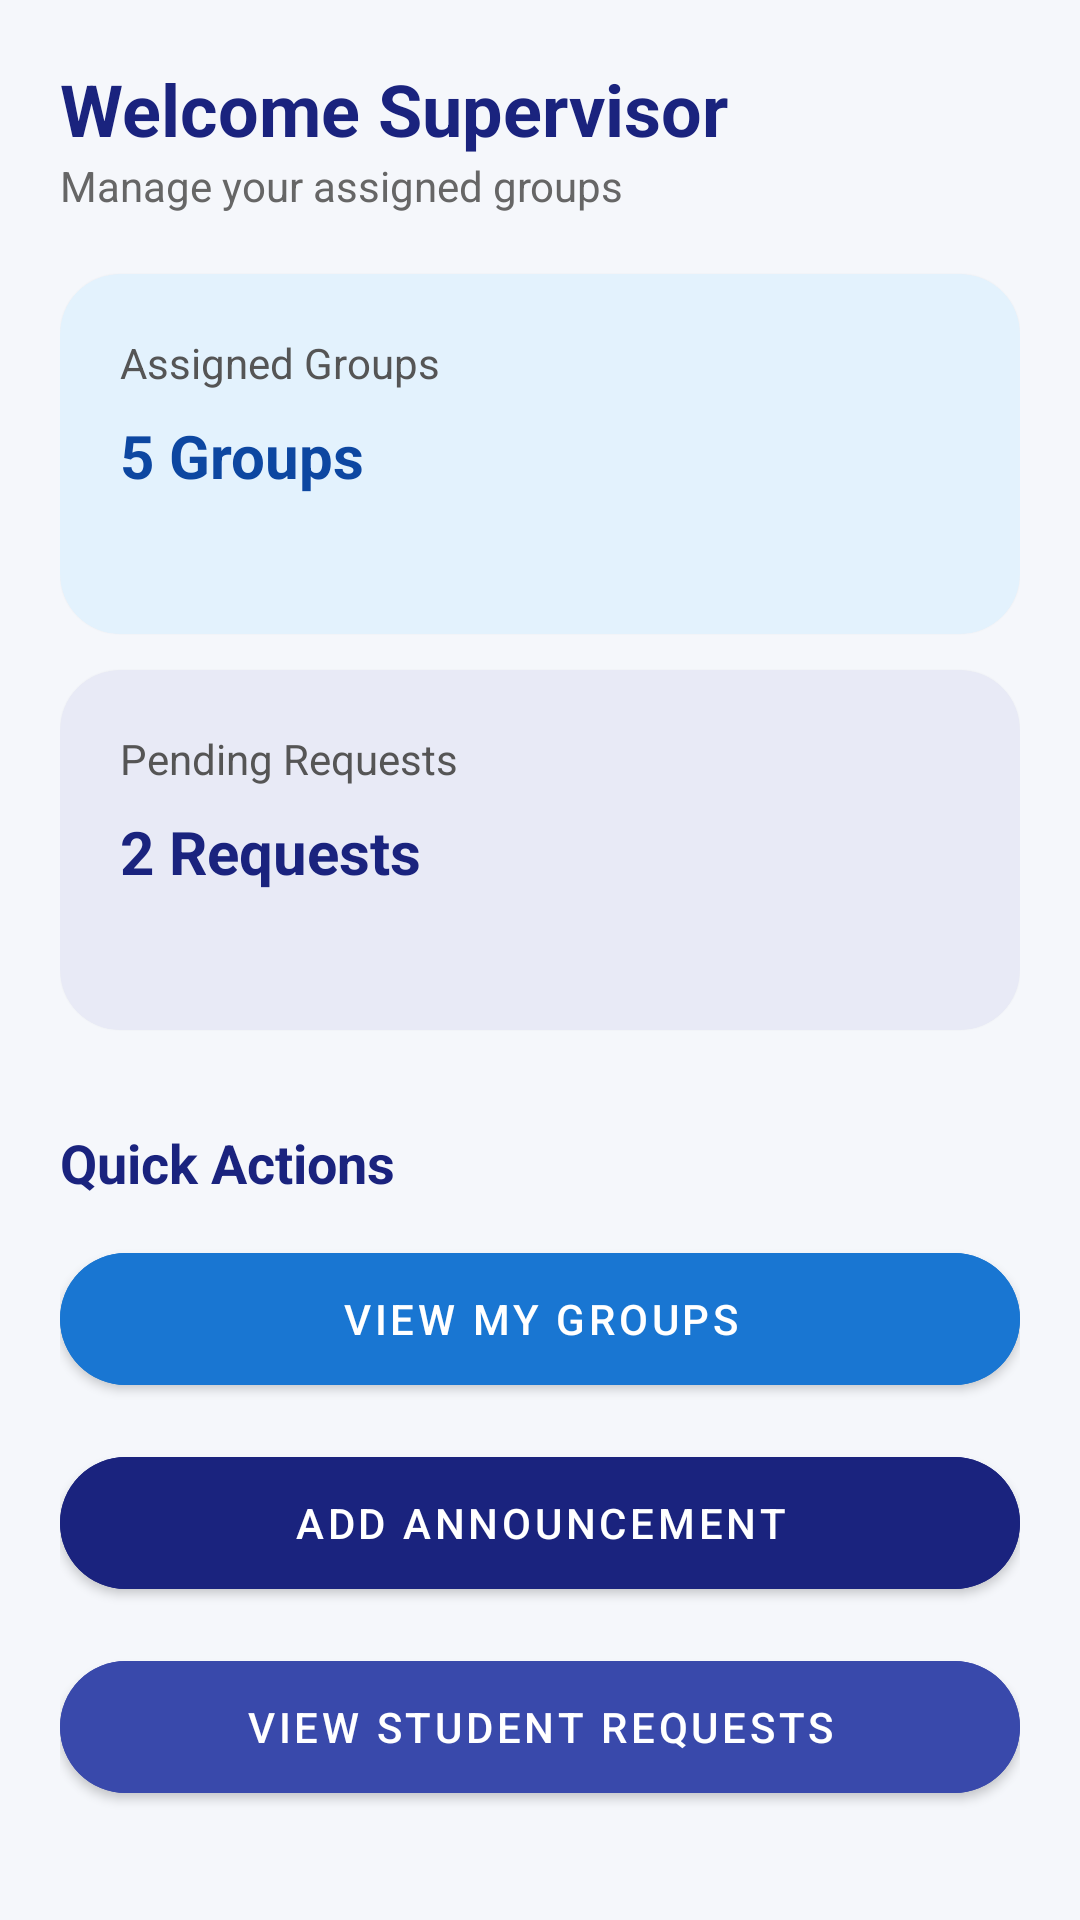

Android layout source for this screen:
<!-- AndroidManifest.xml: application theme Theme.ProjectSync -->
<!-- res/layout/activity_supervisor_dashboard.xml -->
<?xml version="1.0" encoding="utf-8"?>

<ScrollView xmlns:android="http://schemas.android.com/apk/res/android"
    xmlns:app="http://schemas.android.com/apk/res-auto"
    android:layout_width="match_parent"
    android:layout_height="match_parent"
    android:background="#F5F7FB">

    <LinearLayout
        android:layout_width="match_parent"
        android:layout_height="wrap_content"
        android:orientation="vertical"
        android:padding="20dp">

        <TextView
            android:text="Welcome Supervisor"
            android:textSize="24sp"
            android:textStyle="bold"
            android:textColor="#1A237E"
            android:layout_width="wrap_content"
            android:layout_height="wrap_content"/>

        <TextView
            android:text="Manage your assigned groups"
            android:textColor="#666"
            android:layout_marginBottom="20dp"
            android:layout_width="wrap_content"
            android:layout_height="wrap_content"/>

        
        <com.google.android.material.card.MaterialCardView
            android:layout_width="match_parent"
            android:layout_height="120dp"
            android:layout_marginBottom="12dp"
            app:cardCornerRadius="20dp"
            android:backgroundTint="#E3F2FD">

            <LinearLayout
                android:layout_width="match_parent"
                android:layout_height="match_parent"
                android:padding="20dp"
                android:orientation="vertical">

                <TextView
                    android:text="Assigned Groups"
                    android:textColor="#555"
                    android:layout_width="wrap_content"
                    android:layout_height="wrap_content"/>

                <TextView
                    android:text="5 Groups"
                    android:textSize="20sp"
                    android:textStyle="bold"
                    android:textColor="#0D47A1"
                    android:layout_marginTop="8dp"
                    android:layout_width="wrap_content"
                    android:layout_height="wrap_content"/>
            </LinearLayout>
        </com.google.android.material.card.MaterialCardView>

        
        <com.google.android.material.card.MaterialCardView
            android:layout_width="match_parent"
            android:layout_height="120dp"
            android:layout_marginBottom="12dp"
            app:cardCornerRadius="20dp"
            android:backgroundTint="#E8EAF6">

            <LinearLayout
                android:layout_width="match_parent"
                android:layout_height="match_parent"
                android:padding="20dp"
                android:orientation="vertical">

                <TextView
                    android:text="Pending Requests"
                    android:textColor="#555"
                    android:layout_width="wrap_content"
                    android:layout_height="wrap_content"/>

                <TextView
                    android:text="2 Requests"
                    android:textSize="20sp"
                    android:textStyle="bold"
                    android:textColor="#1A237E"
                    android:layout_marginTop="8dp"
                    android:layout_width="wrap_content"
                    android:layout_height="wrap_content"/>
            </LinearLayout>
        </com.google.android.material.card.MaterialCardView>

        
        <TextView
            android:text="Quick Actions"
            android:textSize="18sp"
            android:textStyle="bold"
            android:textColor="#1A237E"
            android:layout_marginTop="20dp"
            android:layout_marginBottom="12dp"
            android:layout_width="wrap_content"
            android:layout_height="wrap_content"/>

        <com.google.android.material.button.MaterialButton
            android:id="@+id/btn_view_groups"
            android:layout_width="match_parent"
            android:layout_height="56dp"
            android:text="View My Groups"
            android:textColor="@android:color/white"
            android:backgroundTint="#1976D2"
            app:cornerRadius="28dp"/>

        <com.google.android.material.button.MaterialButton
            android:id="@+id/btn_add_announcement"
            android:layout_width="match_parent"
            android:layout_height="56dp"
            android:layout_marginTop="12dp"
            android:text="Add Announcement"
            android:textColor="@android:color/white"
            android:backgroundTint="#1A237E"
            app:cornerRadius="28dp"/>

        <com.google.android.material.button.MaterialButton
            android:id="@+id/btn_view_requests"
            android:layout_width="match_parent"
            android:layout_height="56dp"
            android:layout_marginTop="12dp"
            android:text="View Student Requests"
            android:textColor="@android:color/white"
            android:backgroundTint="#3949AB"
            app:cornerRadius="28dp"/>
    </LinearLayout>

</ScrollView>
<!-- resources referenced by this layout -->
<resources>
  <style name="Theme.ProjectSync" parent="Theme.MaterialComponents.DayNight.NoActionBar">
          <item name="colorPrimary">@color/primary</item>
          <item name="colorPrimaryVariant">@color/primary_variant</item>
          <item name="colorOnPrimary">@color/on_primary</item>
          <item name="colorSecondary">@color/secondary</item>
          <item name="colorOnSecondary">@color/on_secondary</item>
          <item name="android:statusBarColor" tools:targetApi="l">?attr/colorPrimaryVariant</item>
      </style>
  <color name="primary">#1565C0</color>
  <color name="primary_variant">#003C8F</color>
  <color name="on_primary">#FFFFFF</color>
  <color name="secondary">#BBDEFB</color>
  <color name="on_secondary">#000000</color>
</resources>
